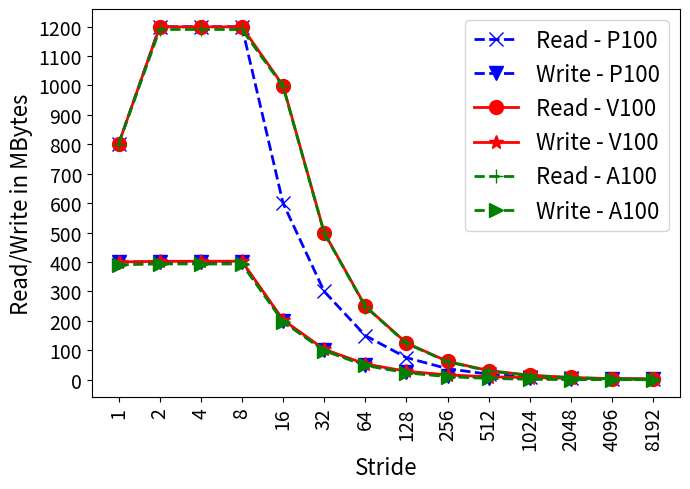

This chart was generated by the following Python code:
import random
import matplotlib
import matplotlib.pyplot as plt
from matplotlib import style

import numpy as np
import matplotlib.patches as mpatches

from matplotlib.patches import Ellipse

#plt.rcdefaults()
fig, ax = plt.subplots()

fig.set_size_inches(7, 5)

#labels = ['Manaul', 'PAPI']
#traffic = [12.46, 18.75]

#stride = ['stride-1', 'stride-2', 'stride-4', 'stride-8', 'stride-16', 'stride-32', 'stride-64', 'stride-128', 'stride-256', 'stride-512', 'stride-1024', 'stride-2048', 'stride-4096', 'stride-8192']
stride = ['1', '2', '4', '8', '16', '32', '64', '128', '256', '512', '1024', '2048', '4096', '8192']
read_v100=[800010688,1198831296,1198840064,1198846144,999422144,499715200,249715552,124718976,62215968,30974624,15344832,7508864,3605696,1695360]
write_v100=[400020352,402240416,402366624,402580736,203197216,103305408,53417856,28532832,16317568,10072096,7058304,5051744,3220384,2537760]


read_p100=[800000800,1199420576,1199616416,1199429920,599708064,299862112,149854336,74863872,37356192,18602016,9222240,4533120,2186144,1013152]
write_p100=[399888448,400825440,401014272,400811072,201077184,101228320,51176864,26263168,13756288,7435680,4239136,2638624,1888768,1444704]


read_a100=[800010000,1190000000,1190000000,1190000000,996640000,498340000,248340000,123340000,60800000,29590000,14050000,6550000,3170000,1580000]
write_a100=[390160000,393490000,393170000,393140000,196570000,98290000,48320000,23320000,10200000,4300000,1320000,282110,31870,1790]


read_v100 = np.array(read_v100) / 1000000
write_v100 = np.array(write_v100) / 1000000
read_p100 = np.array(read_p100) / 1000000
write_p100 = np.array(write_p100) / 1000000
read_a100 = np.array(read_a100) / 1000000
write_a100 = np.array(write_a100) / 1000000



x_pos = np.arange(len(stride))  # the label locations

#ax.barh(x_pos, read, hatch='....', color='white', edgecolor='black')
#rects1 = plt.bar(x, traffic, .8, hatch='....', color='white', edgecolor='black')
plt.plot(stride, read_p100, marker='x', markersize=10,  color='blue', linestyle='dashed', label="Read - P100", linewidth=2)
plt.plot(stride, write_p100, marker='v', markersize=10,  color='blue', linestyle='dashed', label="Write - P100", linewidth=2)


plt.plot(stride, read_v100, marker='o', markersize=10,  color='red', linestyle='solid', label="Read - V100", linewidth=2)
plt.plot(stride, write_v100, marker='*', markersize=10,  color='red', linestyle='solid', label="Write - V100", linewidth=2)
plt.plot(stride, read_a100, marker='+', markersize=10,  color='green', linestyle='dashed', label="Read - A100", linewidth=2)
plt.plot(stride, write_a100, marker='>', markersize=10,  color='green', linestyle='dashed', label="Write - A100", linewidth=2)




#plt.plot(stride, read, "-b", label="Read")
#plt.plot(stride, write, "-r", label="Write")
#plt.legend()
plt.legend(loc="upper right", handlelength=2, fontsize=16)

#plt.legend(loc="upper right", fontsize=12)


ax.set_ylabel('Read/Write in MBytes', fontsize=16)
ax.set_xlabel('Stride', fontsize=16)



#plt.title('V100 vs P100 : LLC - DRAM Bytes vs Stride', fontsize=18)
#ax.set_xticks(x_pos)
plt.yticks(np.arange(0, max(read_v100)+100, 100), fontsize=14)
#ax.get_yaxis().get_major_formatter().set_scientific(False)


plt.xticks(rotation=90, fontsize=14)
#ax.set_xticklabels(stride, fontsize=12)

#ax.invert_yaxis()
plt.tight_layout()

plt.show()
fig.savefig('gpu_all.png', dpi=100)

# Example data
